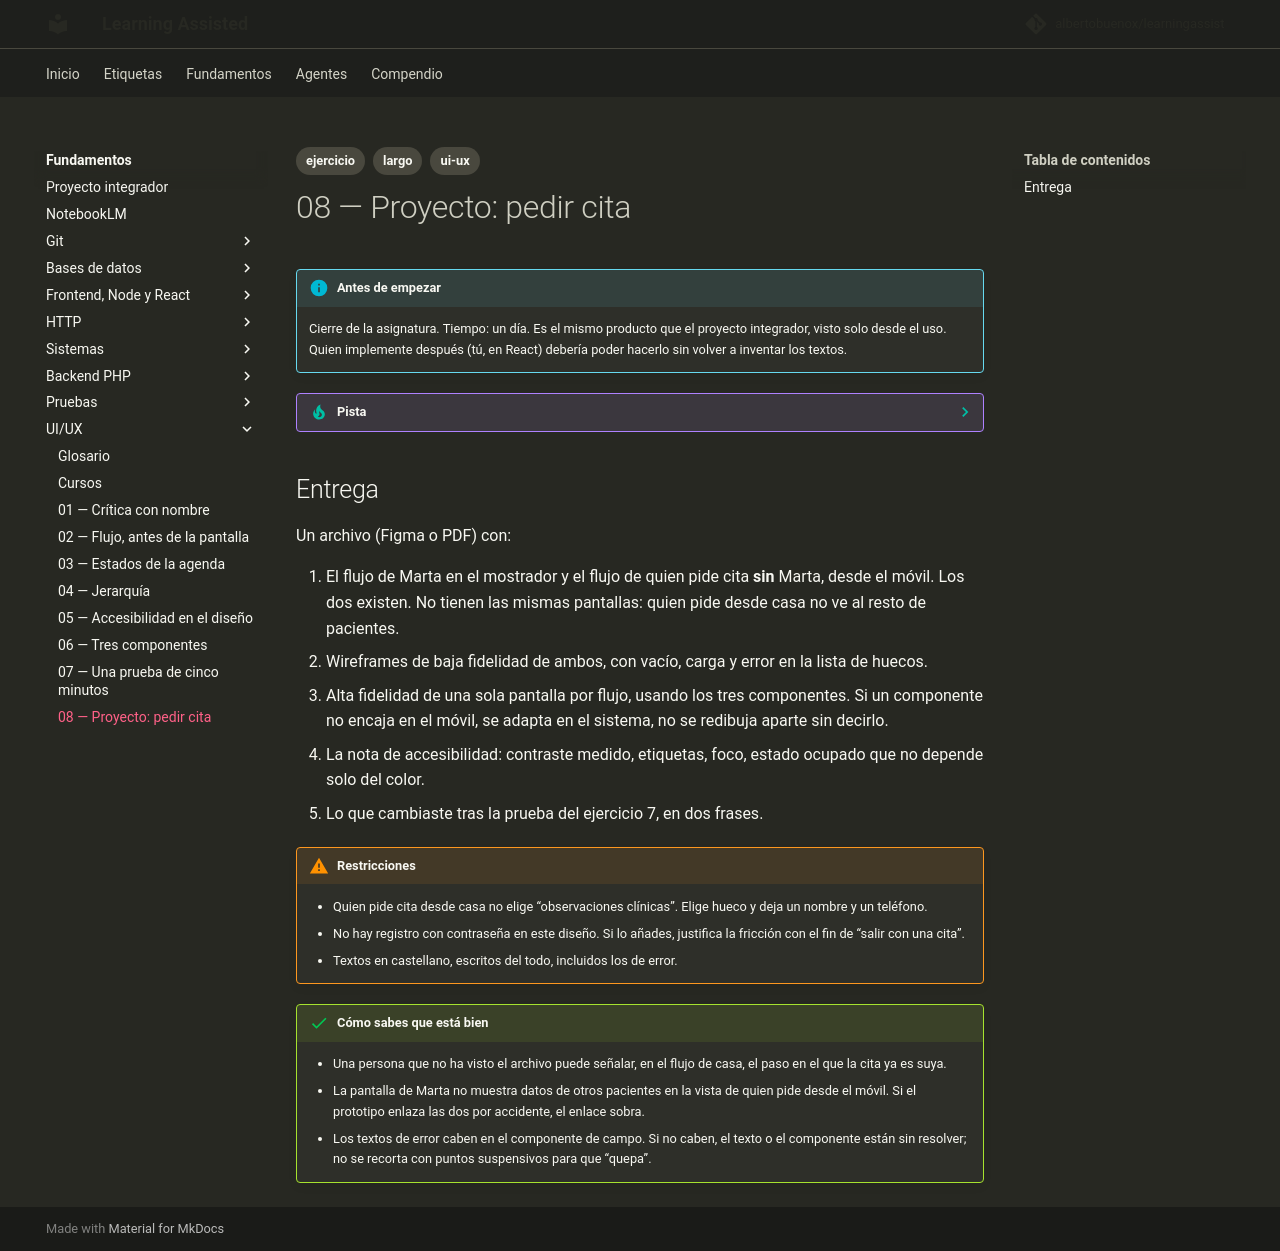

repository: albertobuenox/learningassist · page: fundamentos/07-ui-ux/ejercicios/08-proyecto-citas/index.html · generator: mkdocs

---
tags:
  - ejercicio
  - largo
  - ui-ux
---

# 08 — Proyecto: pedir cita

!!! info "Antes de empezar"

    Cierre de la asignatura. Tiempo: un día. Es el mismo producto que el proyecto integrador, visto solo desde el uso. Quien implemente después (tú, en React) debería poder hacerlo sin volver a inventar los textos.

??? tip "Pista"

    Si te atascas, abre el [glosario](../glosario.md) de la asignatura y el README antes de un curso largo. Una sola entrada suele desbloquear el enunciado.

## Entrega

Un archivo (Figma o PDF) con:

1. El flujo de Marta en el mostrador y el flujo de quien pide cita **sin** Marta, desde el móvil. Los dos existen. No tienen las mismas pantallas: quien pide desde casa no ve al resto de pacientes.
2. Wireframes de baja fidelidad de ambos, con vacío, carga y error en la lista de huecos.
3. Alta fidelidad de una sola pantalla por flujo, usando los tres componentes. Si un componente no encaja en el móvil, se adapta en el sistema, no se redibuja aparte sin decirlo.
4. La nota de accesibilidad: contraste medido, etiquetas, foco, estado ocupado que no depende solo del color.
5. Lo que cambiaste tras la prueba del ejercicio 7, en dos frases.

!!! warning "Restricciones"

    - Quien pide cita desde casa no elige “observaciones clínicas”. Elige hueco y deja un nombre y un teléfono.
    - No hay registro con contraseña en este diseño. Si lo añades, justifica la fricción con el fin de “salir con una cita”.
    - Textos en castellano, escritos del todo, incluidos los de error.

!!! success "Cómo sabes que está bien"

    - Una persona que no ha visto el archivo puede señalar, en el flujo de casa, el paso en el que la cita ya es suya.
    - La pantalla de Marta no muestra datos de otros pacientes en la vista de quien pide desde el móvil. Si el prototipo enlaza las dos por accidente, el enlace sobra.
    - Los textos de error caben en el componente de campo. Si no caben, el texto o el componente están sin resolver; no se recorta con puntos suspensivos para que “quepa”.
